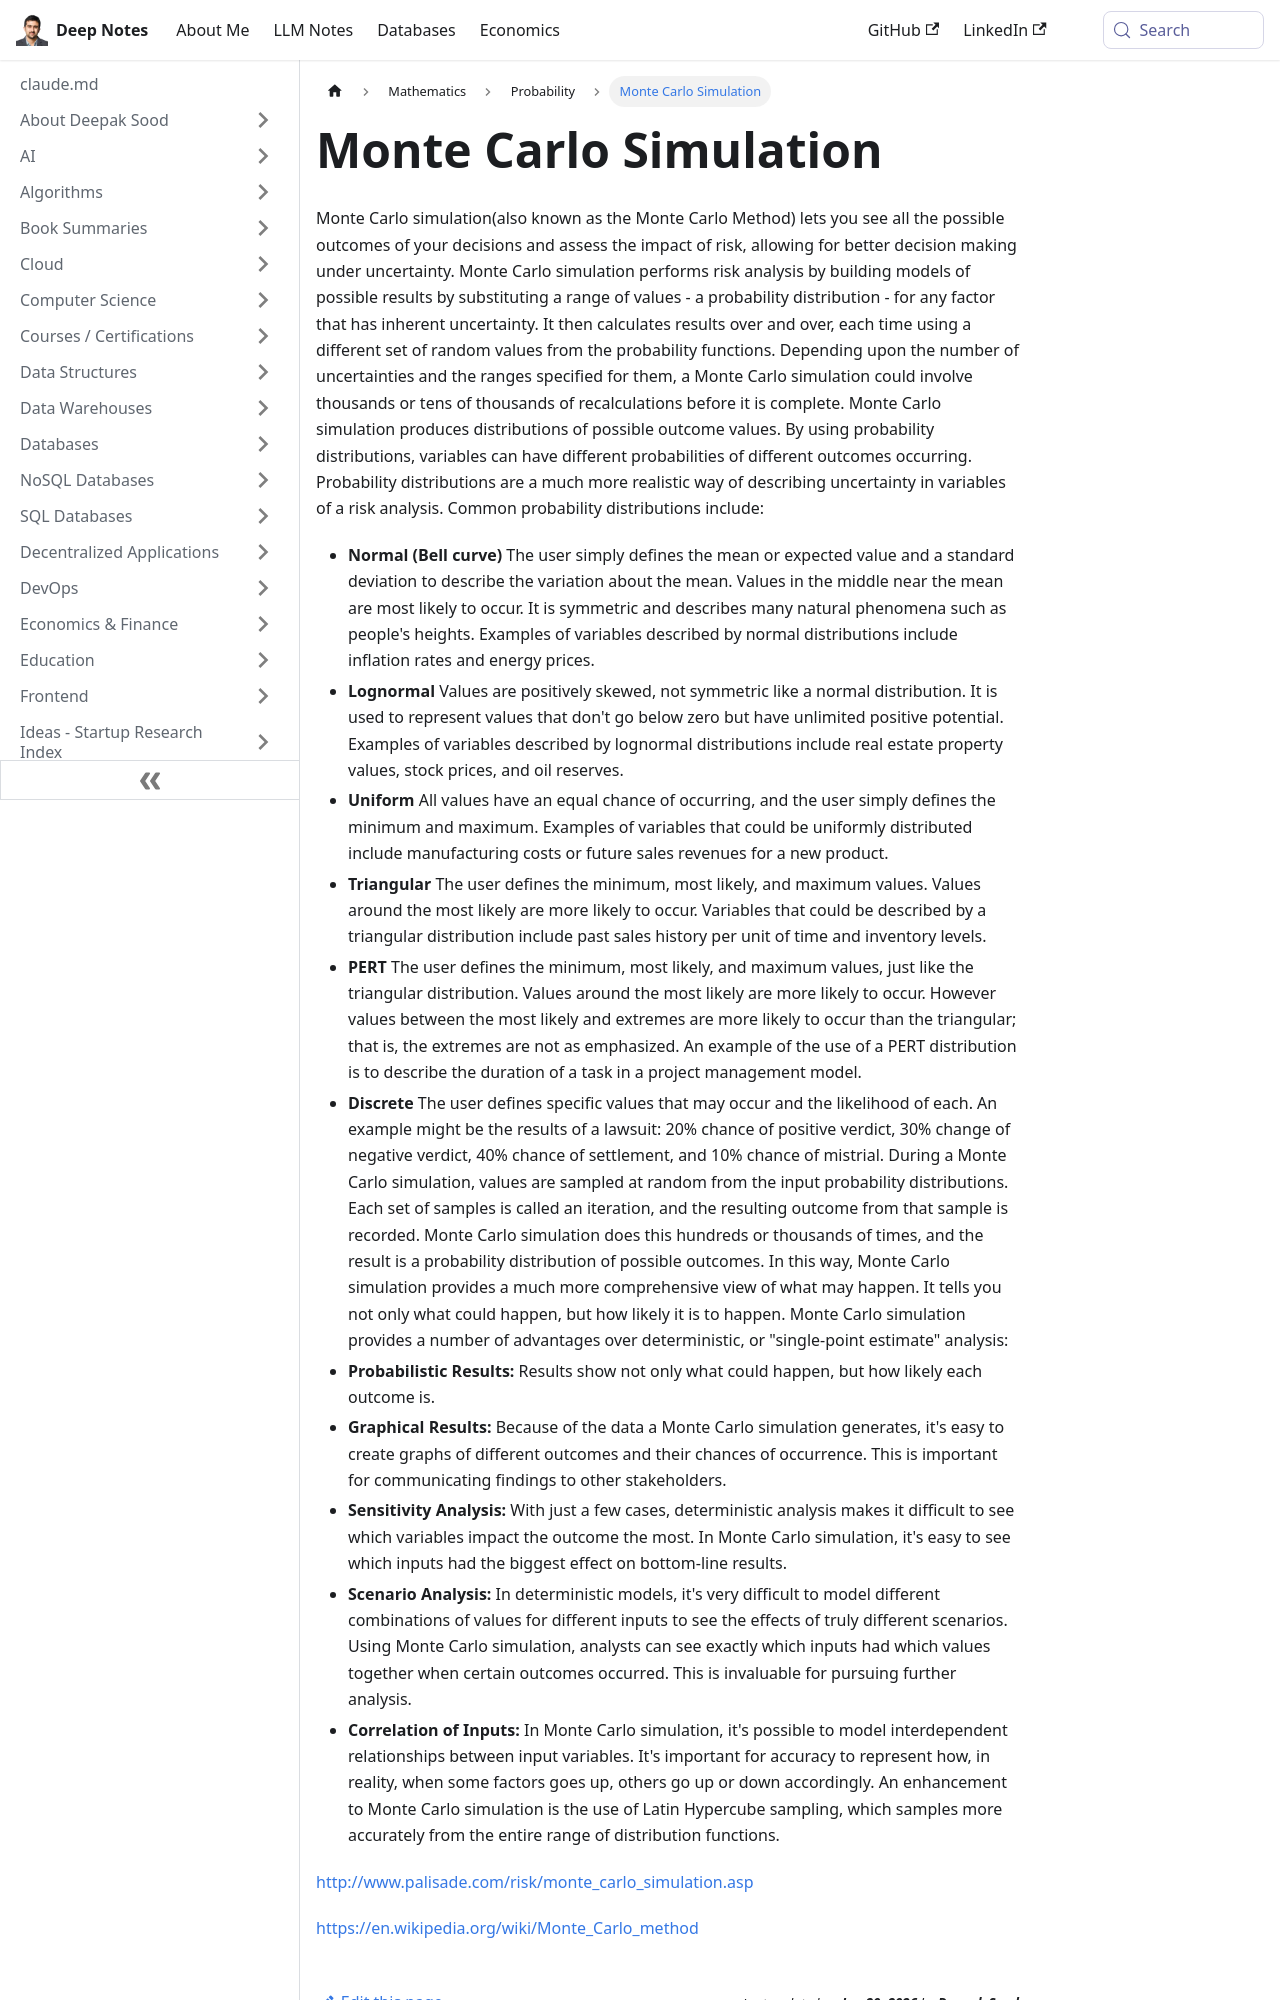

repository: deepaksood619/deepaksood619.github.io · page: mathematics/probability/monte-carlo-simulation/index.html · generator: docusaurus

---
slug: /mathematics/probability/monte-carlo-simulation
title: Monte Carlo Simulation
description: Explore Monte Carlo simulation to analyze risks and visualize decision outcomes through probabilistic modeling and repeated calculations for better decision-making.
created: 2023-03-05
updated: 2023-12-05
---
Monte Carlo simulation(also known as the Monte Carlo Method) lets you see all the possible outcomes of your decisions and assess the impact of risk, allowing for better decision making under uncertainty.
Monte Carlo simulation performs risk analysis by building models of possible results by substituting a range of values - a probability distribution - for any factor that has inherent uncertainty. It then calculates results over and over, each time using a different set of random values from the probability functions. Depending upon the number of uncertainties and the ranges specified for them, a Monte Carlo simulation could involve thousands or tens of thousands of recalculations before it is complete. Monte Carlo simulation produces distributions of possible outcome values.
By using probability distributions, variables can have different probabilities of different outcomes occurring. Probability distributions are a much more realistic way of describing uncertainty in variables of a risk analysis.
Common probability distributions include:
